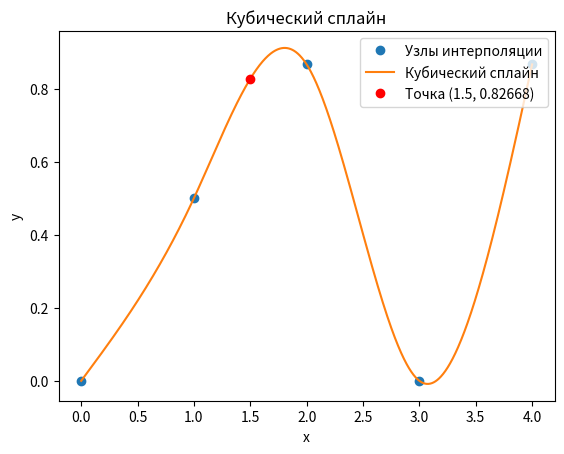

Generate this figure with matplotlib:
import numpy as np
import scipy.interpolate as interp
import matplotlib.pyplot as plt

# Узлы интерполяции
x = np.array([0.0, 1.0, 2.0, 3.0, 4.0])
y = np.array([0.0, 0.5, 0.86603, 0.0, 0.86603])

# Построение кубического сплайна с нулевой кривизной на концах (натуральный сплайн)
spline = interp.CubicSpline(x, y, bc_type='natural')

# Вычисление значения в точке x = 1.5
x_val = 1.5
y_val = spline(x_val)

print(f'Значение функции в точке x = {x_val}: y = {y_val:.5f}')

# График функции и сплайна
x_dense = np.linspace(min(x), max(x), 1000)
y_dense = spline(x_dense)

plt.plot(x, y, 'o', label='Узлы интерполяции')
plt.plot(x_dense, y_dense, label='Кубический сплайн')
plt.plot(x_val, y_val, 'ro', label=f'Точка ({x_val}, {y_val:.5f})')
plt.legend()
plt.xlabel('x')
plt.ylabel('y')
plt.title('Кубический сплайн')
plt.show()